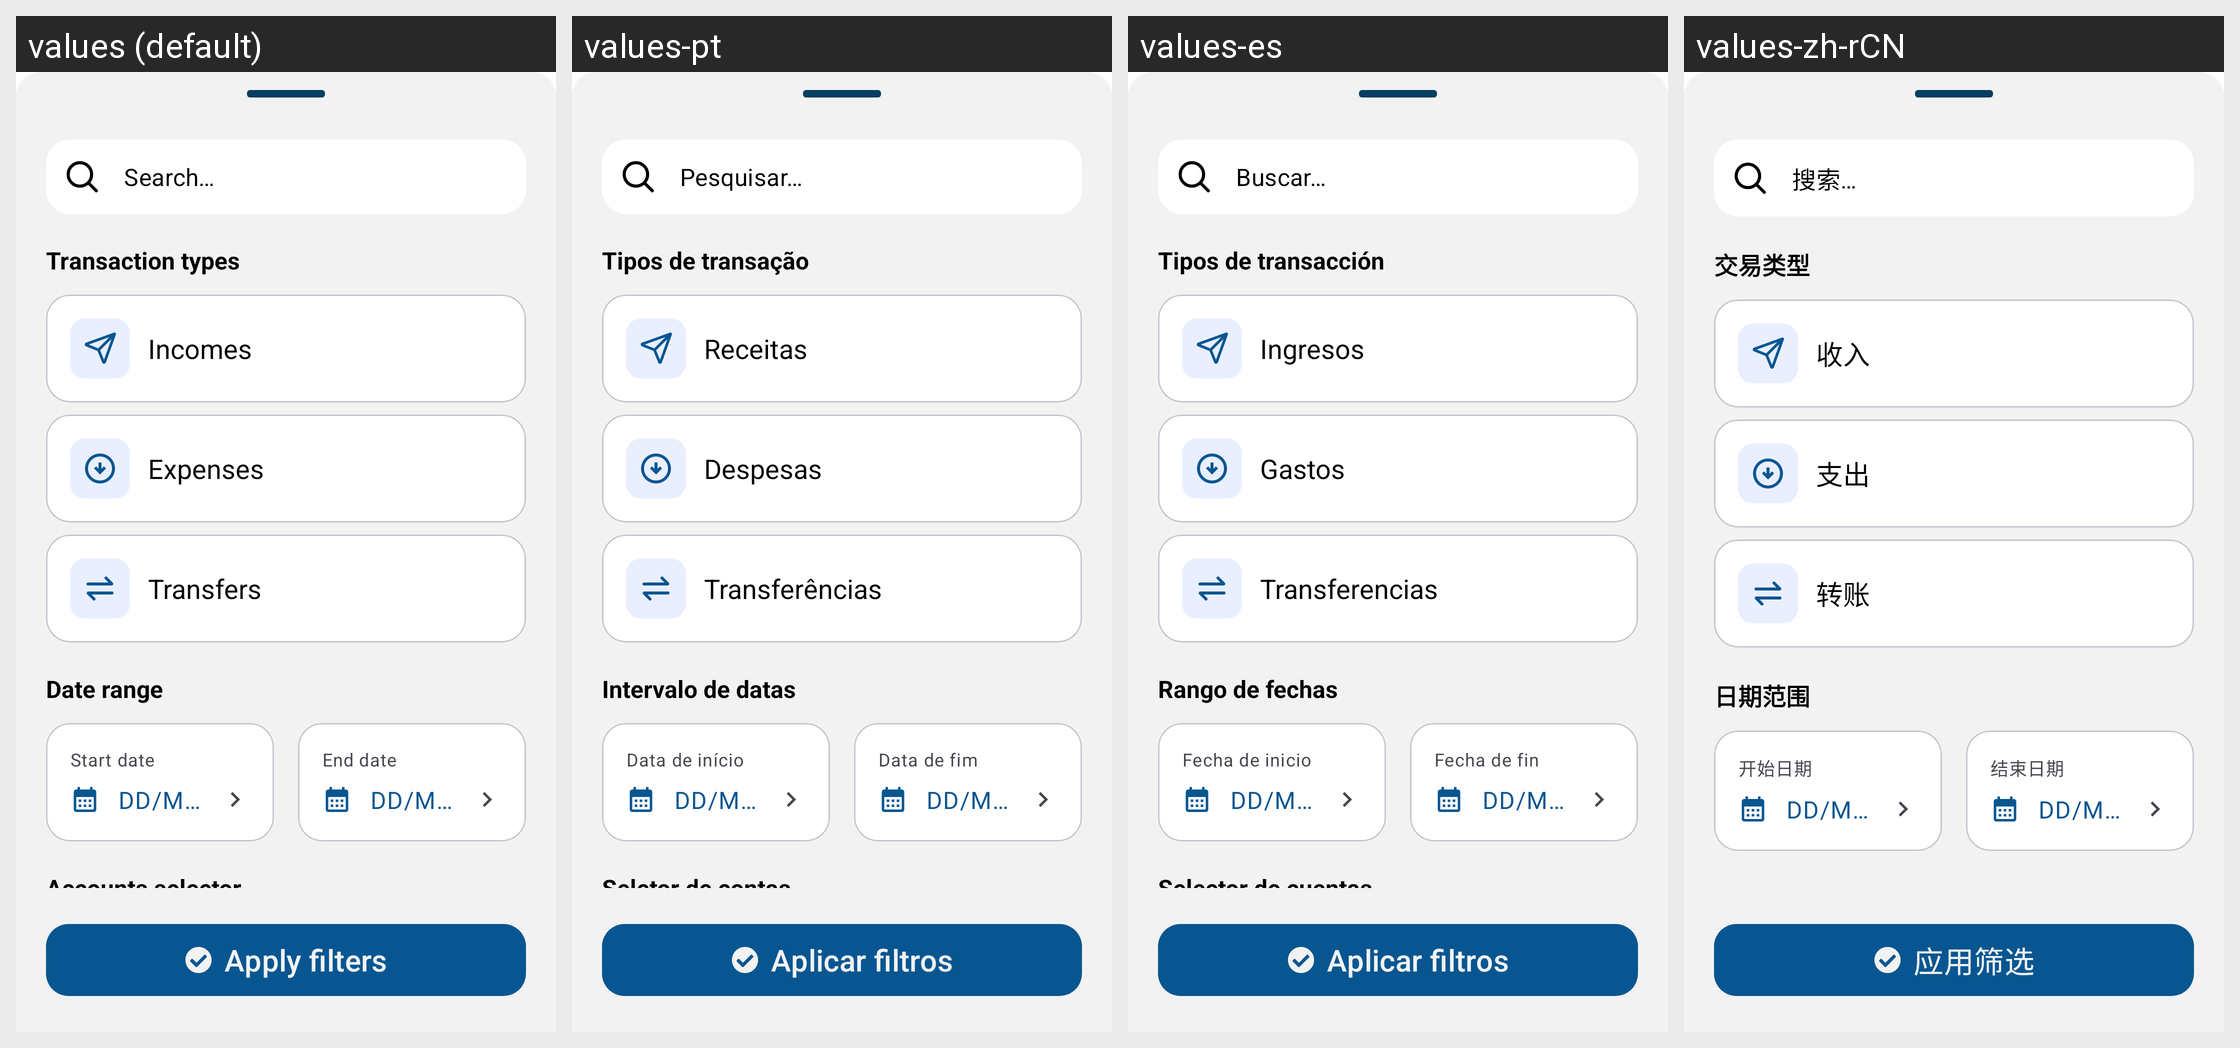

Strings drawn on this Android screen and how each of the app's shown locales translates them:
Android screen res/layout/bottom_sheet_filters.xml rendered under 4 locales, left to right: values (default), values-pt, values-es, values-zh-rCN. Device: Nexus 5 (rendered at 1080×1920; each locale shown at half size, 540×960, under a caption strip naming it); theme Base.Theme.Dialcash.
Other locales in the repository, not shown: values-de, values-fr, values-ja.
Strings drawn on this screen, with the default value and each locale's value (text and hints the layout hard-codes, and strings that could not be matched under every locale, appear in the picture but are not listed):

search_hint
  values: Search…
  values-pt: Pesquisar…
  values-es: Buscar…
  values-zh-rCN: 搜索…

transaction_types
  values: Transaction types
  values-pt: Tipos de transação
  values-es: Tipos de transacción
  values-zh-rCN: 交易类型

incomes
  values: Incomes
  values-pt: Receitas
  values-es: Ingresos
  values-zh-rCN: 收入

expenses
  values: Expenses
  values-pt: Despesas
  values-es: Gastos
  values-zh-rCN: 支出

transfers
  values: Transfers
  values-pt: Transferências
  values-es: Transferencias
  values-zh-rCN: 转账

date_range
  values: Date range
  values-pt: Intervalo de datas
  values-es: Rango de fechas
  values-zh-rCN: 日期范围

hint_start_date
  values: Start date
  values-pt: Data de início
  values-es: Fecha de inicio
  values-zh-rCN: 开始日期

hint_end_date
  values: End date
  values-pt: Data de fim
  values-es: Fecha de fin
  values-zh-rCN: 结束日期

apply_filters
  values: Apply filters
  values-pt: Aplicar filtros
  values-es: Aplicar filtros
  values-zh-rCN: 应用筛选
